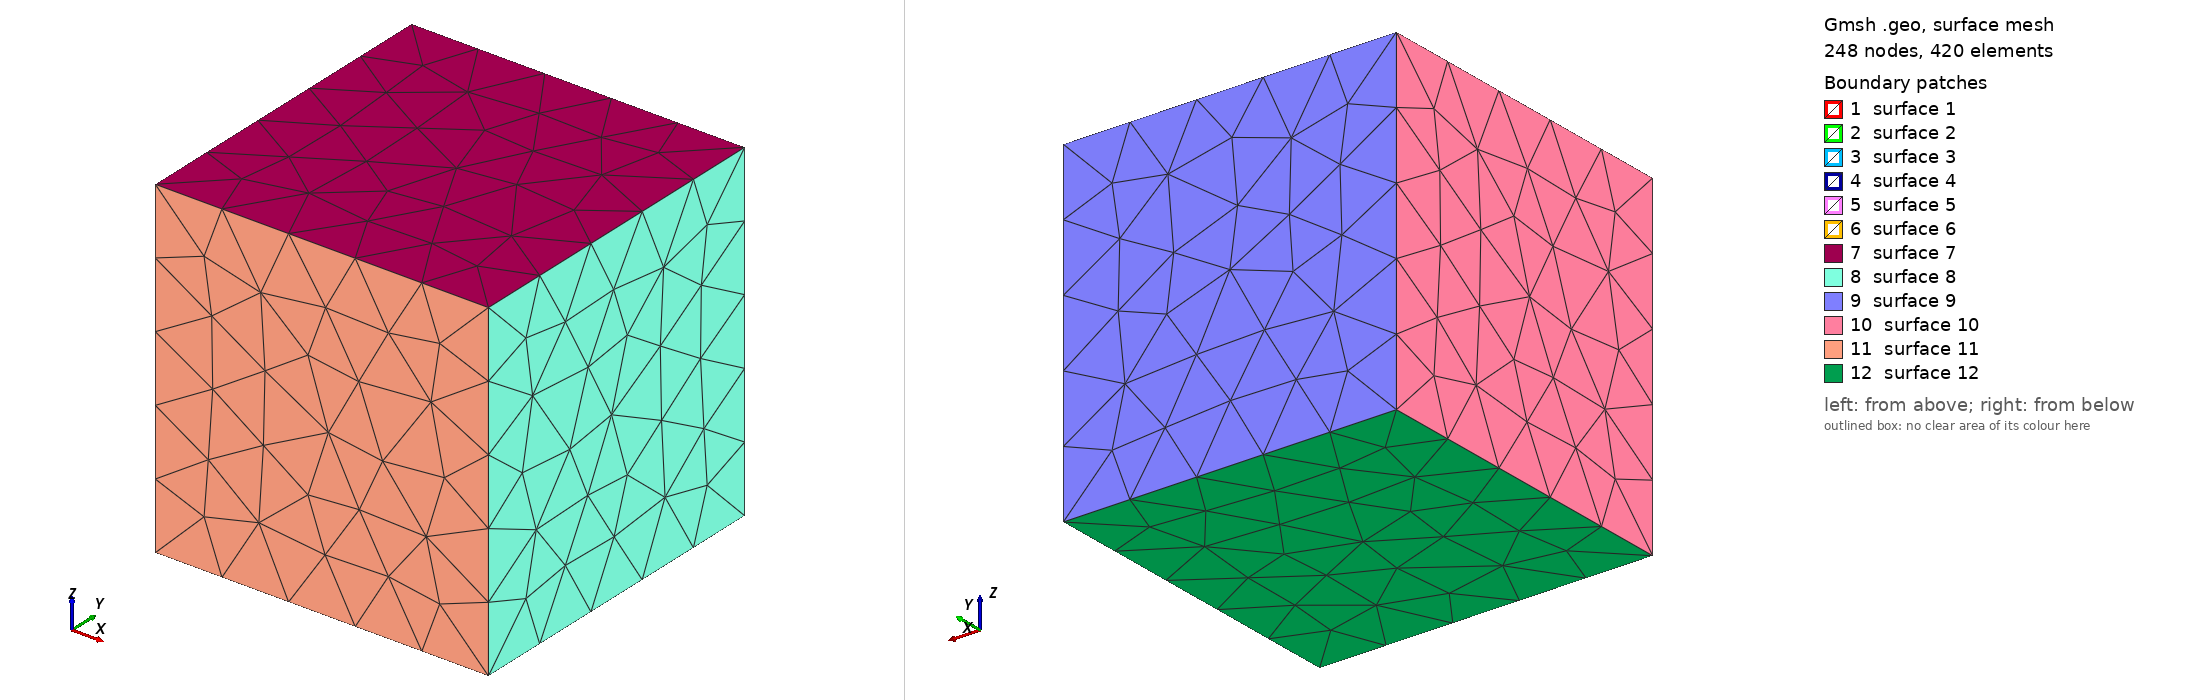

Gmsh geometry script, surface-meshed: 248 nodes, 420 surface elements. Boundary patches (legend numbers): 1 surface 1, 2 surface 2, 3 surface 3, 4 surface 4, 5 surface 5, 6 surface 6, 7 surface 7, 8 surface 8, 9 surface 9, 10 surface 10, 11 surface 11, 12 surface 12. Left view from above one corner, right view from below the opposite corner. The script declares no physical surfaces, so the legend lists its geometric surfaces. The drawing asked Gmsh for element sizes between 1% and 20% of the model's largest extent; the script's own settings can give other sizes.

=== mesh_p6.geo (drawn) ===
/*********************************************************************
*
* Mesh for 3D CSEM modelling using PETGEM.
*
* Frequency: 2 Hz
* Target FEM order: nord=6 (use mesh_p1.geo as the source-of-truth geometry)
* Source position: (0.0, 0.0, 0.0)
* Conductivity:
*   - Resistive block: 0.1 S/m
*   - Half-space:      1.0 S/m
*
* Mesh strategy:
*   - Skin depth based refinement
*   - Local refinement at source
*   - Refinement around resistive block
*
* Author:
*    Octavio Castillo-Reyes (UPC/BSC)
*    octavio.castillo@upc.edu
*    octavio.castillo@bsc.es
*
* Latest update:
*    March 04th, 2026
*********************************************************************/

// ============ Characteristic mesh size ===================
lc_max = 1100.;
lc_min = 22.;
lc_block = 220.;

// ================= Resistive block =======================
Point (1) = {400.,  100., -200., lc_block};
Point (2) = {600.,  100., -200., lc_block};
Point (3) = {400., -100., -200., lc_block};
Point (4) = {600., -100., -200., lc_block};
Point (5) = {400.,  100., -400., lc_block};
Point (6) = {600.,  100., -400., lc_block};
Point (7) = {400., -100., -400., lc_block};
Point (8) = {600., -100., -400., lc_block};

Line(1) = {1, 2};
Line(2) = {2, 4};
Line(3) = {4, 3};
Line(4) = {3, 1};
Line(5) = {3, 7};
Line(6) = {1, 5};
Line(7) = {2, 6};
Line(8) = {4, 8};
Line(9) = {8, 6};
Line(10) = {6, 5};
Line(11) = {5, 7};
Line(12) = {7, 8};

Curve Loop(1) = {4, 1, 2, 3};
Plane Surface(1) = {1};
Curve Loop(2) = {8, 9, -7, 2};
Plane Surface(2) = {2};
Curve Loop(3) = {10, -6, 1, 7};
Plane Surface(3) = {3};
Curve Loop(4) = {4, 6, 11, -5};
Plane Surface(4) = {4};
Curve Loop(5) = {12, 9, 10, 11};
Plane Surface(5) = {5};
Curve Loop(6) = {8, -12, -5, -3};
Plane Surface(6) = {6};

Surface Loop(1) = {6, 2, 5, 3, 4, 1};
Volume(1) = {1};
Physical Volume("Resistive_block", 1) = {1};


// ================= Half-space domain =====================
Point (9)  = {-2000.,  2000.,  2000., lc_max};
Point (10) = { 2000.,  2000.,  2000., lc_max};
Point (11) = {-2000., -2000.,  2000., lc_max};
Point (12) = { 2000., -2000.,  2000., lc_max};

Point (13) = {-2000.,  2000., -2000., lc_max};
Point (14) = { 2000.,  2000., -2000., lc_max};
Point (15) = {-2000., -2000., -2000., lc_max};
Point (16) = { 2000., -2000., -2000., lc_max};

Line(13) = {11, 9};
Line(14) = {10, 9};
Line(15) = {12, 10};
Line(16) = {12, 11};
Line(17) = {11, 15};
Line(18) = {9, 13};
Line(19) = {10, 14};
Line(20) = {12, 16};
Line(21) = {16, 15};
Line(22) = {15, 13};
Line(23) = {13, 14};
Line(24) = {14, 16};

Curve Loop(7) = {13, -14, -15, 16};
Plane Surface(7) = {7};
Curve Loop(8) = {15, 19, 24, -20};
Plane Surface(8) = {8};
Curve Loop(9) = {19, -23, -18, -14};
Plane Surface(9) = {9};
Curve Loop(10) = {13, 18, -22, -17};
Plane Surface(10) = {10};
Curve Loop(11) = {17, -21, -20, 16};
Plane Surface(11) = {11};
Curve Loop(12) = {21, 22, 23, 24};
Plane Surface(12) = {12};

Surface Loop(2) = {1,2,3,4,5,6,11,10,7,9,8,12};
Volume(2) = {2};
Physical Volume("Homogeneous_half_space", 2) = {2};

// ================= Mesh refinement =====================
Point(100) = {0.,   0.,  0.,   lc_min};
Point(101) = {200.0, 0.0, 0.0, lc_min};
Point(102) = {225.0, 0.0, 0.0, lc_min};
Point(103) = {250.0, 0.0, 0.0, lc_min};
Point(104) = {275.0, 0.0, 0.0, lc_min};
Point(105) = {300.0, 0.0, 0.0, lc_min};
Point(106) = {325.0, 0.0, 0.0, lc_min};
Point(107) = {350.0, 0.0, 0.0, lc_min};
Point(108) = {375.0, 0.0, 0.0, lc_min};
Point(109) = {400.0, 0.0, 0.0, lc_min};
Point(110) = {425.0, 0.0, 0.0, lc_min};
Point(111) = {450.0, 0.0, 0.0, lc_min};
Point(112) = {475.0, 0.0, 0.0, lc_min};
Point(113) = {500.0, 0.0, 0.0, lc_min};
Point(114) = {525.0, 0.0, 0.0, lc_min};
Point(115) = {550.0, 0.0, 0.0, lc_min};
Point(116) = {575.0, 0.0, 0.0, lc_min};
Point(117) = {600.0, 0.0, 0.0, lc_min};
Point(118) = {625.0, 0.0, 0.0, lc_min};
Point(119) = {650.0, 0.0, 0.0, lc_min};
Point(120) = {675.0, 0.0, 0.0, lc_min};
Point(121) = {700.0, 0.0, 0.0, lc_min};
Point(122) = {725.0, 0.0, 0.0, lc_min};
Point(123) = {750.0, 0.0, 0.0, lc_min};
Point(124) = {775.0, 0.0, 0.0, lc_min};
Point(125) = {800.0, 0.0, 0.0, lc_min};
Point(126) = {825.0, 0.0, 0.0, lc_min};
Point(127) = {850.0, 0.0, 0.0, lc_min};
Point(128) = {875.0, 0.0, 0.0, lc_min};
Point(129) = {900.0, 0.0, 0.0, lc_min};
Point(130) = {925.0, 0.0, 0.0, lc_min};
Point(131) = {950.0, 0.0, 0.0, lc_min};
Point(132) = {975.0, 0.0, 0.0, lc_min};
Point(133) = {1000.0, 0.0, 0.0, lc_min};

// Distance field from all points along the source line
Field[1] = Distance;
Field[1].NodesList = {
    100, 101, 102, 103, 104, 105, 106, 107, 108, 109, 
    110, 111, 112, 113, 114, 115, 116, 117, 118, 119, 120, 121, 
    122, 123, 124, 125, 126, 127, 128, 129, 130, 131, 132, 133};

// Threshold refinement based on distance
Field[2] = Threshold;
Field[2].IField = 1;
Field[2].LcMin = lc_min;     // finest near source
Field[2].LcMax = lc_max;     // coarse far away
Field[2].DistMin = 10;       // radius of finest mesh
Field[2].DistMax = 500;      // smooth transition to coarse

// ----------------- Resistive block refinement ------------
Field[3] = Box;
Field[3].VIn = lc_block;   // mesh size inside block
Field[3].VOut = lc_max;    // mesh size outside block
Field[3].XMin = 200; Field[3].XMax = 500;
Field[3].YMin = -200; Field[3].YMax = 200;
Field[3].ZMin = -240; Field[3].ZMax = -10;

// ----------------- Combine all refinements ----------------
Field[4] = Min;
Field[4].FieldsList = {2, 3};
Background Field = 4;

// ----------------- Optional high-order smoothing --------
Mesh.MeshSizeExtendFromBoundary = 2;
Mesh.MeshSizeFromCurvature = 1;
Mesh.MeshSizeFromPoints = 1;
Mesh.MshFileVersion = 2.2;
